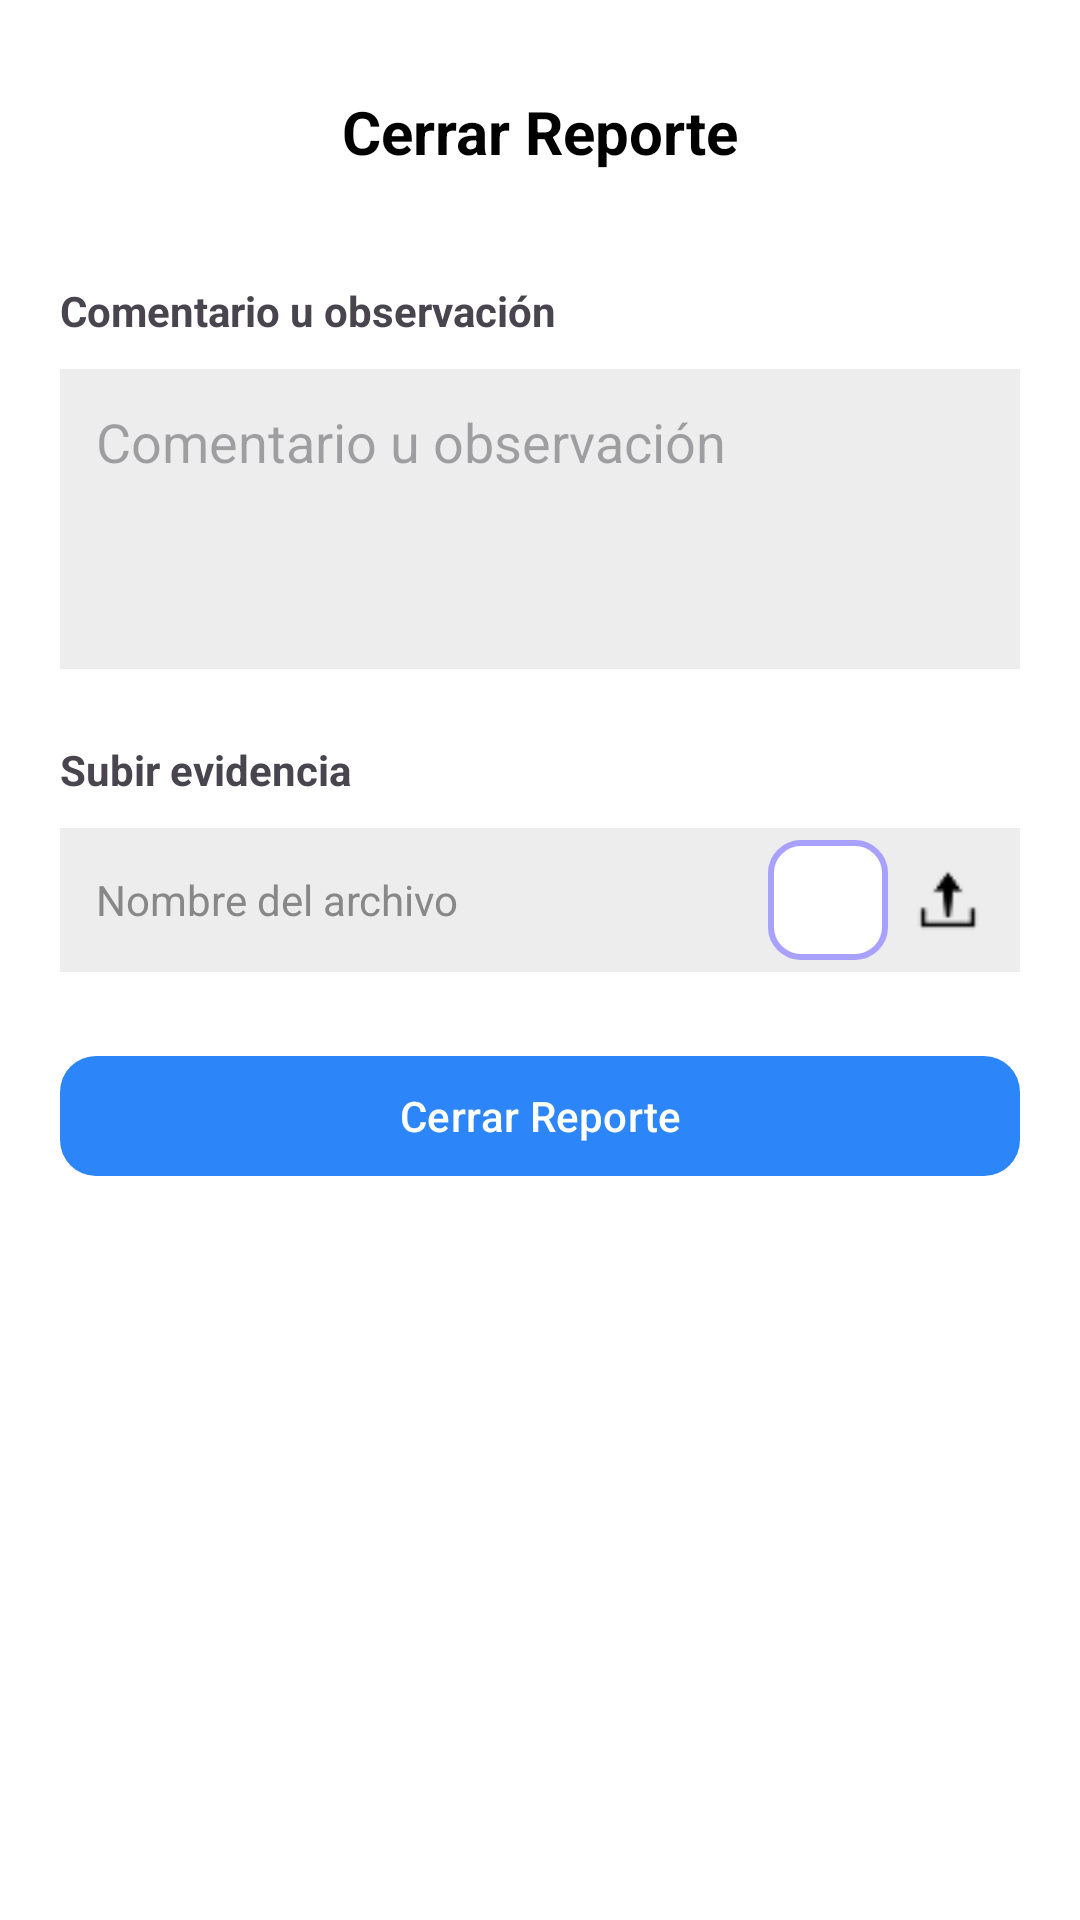

This screen was rendered from an Android layout file. Write that file and the resources it references.
<!-- AndroidManifest.xml: application theme Theme.Reportes -->
<!-- res/layout/activity_reportecerrado.xml -->
<?xml version="1.0" encoding="utf-8"?>
<androidx.constraintlayout.widget.ConstraintLayout xmlns:android="http://schemas.android.com/apk/res/android"
        xmlns:tools="http://schemas.android.com/tools"
        xmlns:app="http://schemas.android.com/apk/res-auto"
        android:id="@+id/main"
        android:layout_width="match_parent"
        android:layout_height="match_parent"
        tools:context=".ui.responsable.ReportecerradoActivity"
        android:background="@color/white">

        <LinearLayout
                android:orientation="vertical"
                android:padding="20dp"
                android:layout_width="match_parent"
                android:layout_height="wrap_content"
                app:layout_constraintTop_toTopOf="parent"
                app:layout_constraintStart_toStartOf="parent"
                app:layout_constraintEnd_toEndOf="parent">

            
            <LinearLayout
                android:orientation="horizontal"
                android:layout_width="match_parent"
                android:layout_height="wrap_content"
                android:gravity="center_vertical"
                android:layout_marginBottom="24dp">

                <ImageButton
                    android:id="@+id/btnBack"
                    android:layout_width="48dp"
                    android:layout_height="48dp"
                    android:background="?attr/selectableItemBackgroundBorderless"
                    android:src="@drawable/outline_arrow_back_24"
                    android:contentDescription="Volver" />

                <TextView
                    android:layout_width="0dp"
                    android:layout_height="40dp"
                    android:text="Cerrar Reporte"
                    android:textStyle="bold"
                    android:textSize="20sp"
                    android:layout_weight="1"
                    android:gravity="center"
                    android:textColor="@color/textBlack"
                    android:layout_marginEnd="48dp" />
            </LinearLayout>
            
            <TextView
                android:text="Comentario u observación"
                android:textStyle="bold"
                android:layout_width="wrap_content"
                android:layout_height="wrap_content"
                android:layout_marginTop="2dp"    />

            <EditText
                android:id="@+id/etComentarioCierre"
                android:layout_width="match_parent"
                android:layout_height="100dp"
                android:hint="Comentario u observación"
                android:background="#EDEDED"
                android:gravity="top"
                android:padding="12dp"
                android:layout_marginBottom="24dp"
                android:layout_marginTop="10dp"/>

            
            <TextView
                android:text="Subir evidencia"
                android:textStyle="bold"
                android:layout_width="wrap_content"
                android:layout_height="wrap_content"/>

            <LinearLayout
                    android:layout_marginTop="10dp"
                    android:id="@+id/archivoLayout"
                    android:orientation="horizontal"
                    android:layout_width="match_parent"
                    android:layout_height="48dp"
                    android:background="#EDEDED"
                    android:gravity="center_vertical"
                    android:paddingStart="12dp"
                    android:paddingEnd="12dp"
                    android:layout_marginBottom="24dp">

                <TextView
                        android:id="@+id/archivoNombre"
                        android:layout_width="0dp"
                        android:layout_height="wrap_content"
                        android:layout_weight="1"
                        android:text="Nombre del archivo"
                        android:textColor="#888" />

                <ImageView
                        android:id="@+id/ivPreview"
                        android:layout_width="40dp"
                        android:layout_height="40dp"
                        android:layout_marginEnd="8dp"
                        android:scaleType="centerCrop"
                        android:background="@drawable/spinner_bg"
                        android:src="@drawable/ic_image_placeholder" />

                <ImageView
                        android:id="@+id/archivoIcon"
                        android:layout_width="24dp"
                        android:layout_height="24dp"
                        android:src="@drawable/ic_upload" />
            </LinearLayout>

            <com.google.android.material.button.MaterialButton
                    android:id="@+id/btnCerrarReporte"
                    android:layout_width="match_parent"
                    android:layout_height="48dp"
                    android:text="Cerrar Reporte"
                    android:textColor="@color/white"
                    app:cornerRadius="12dp"
                    app:backgroundTint="@color/colorAccent"/>

        </LinearLayout>

    <View
        android:id="@+id/progressBackground"
        android:layout_width="match_parent"
        android:layout_height="match_parent"
        android:background="#62FFFFFF"
        android:visibility="gone"
        android:elevation="4dp"/>

    <ProgressBar
        android:id="@+id/progressBar"
        style="?android:attr/progressBarStyleLarge"
        android:layout_width="wrap_content"
        android:layout_height="wrap_content"
        android:visibility="gone"
        app:layout_constraintTop_toTopOf="parent"
        app:layout_constraintBottom_toBottomOf="parent"
        app:layout_constraintStart_toStartOf="parent"
        app:layout_constraintEnd_toEndOf="parent"/>
</androidx.constraintlayout.widget.ConstraintLayout>
<!-- resources referenced by this layout -->
<resources>
  <color name="colorAccent">#2D86F9</color>
  <color name="textBlack">#000000</color>
  <color name="white">#FFFFFF</color>
  <!-- drawable ic_upload: png bitmap (drawable, 404 bytes) -->
  <!-- drawable spinner_bg (drawable) -->
  <?xml version="1.0" encoding="utf-8"?>
  <shape xmlns:android="http://schemas.android.com/apk/res/android"
          android:shape="rectangle">
      <solid android:color="#FFFFFF"/>
      <corners android:radius="10dp"/>
      <stroke android:width="2dp" android:color="#A9A1FF"/>
  </shape>
  <style name="Theme.Reportes" parent="Base.Theme.Reportes" />
  <style name="Base.Theme.Reportes" parent="Theme.Material3.DayNight.NoActionBar">
          
          <item name="colorPrimary">@color/colorAccent</item>
      </style>
</resources>
